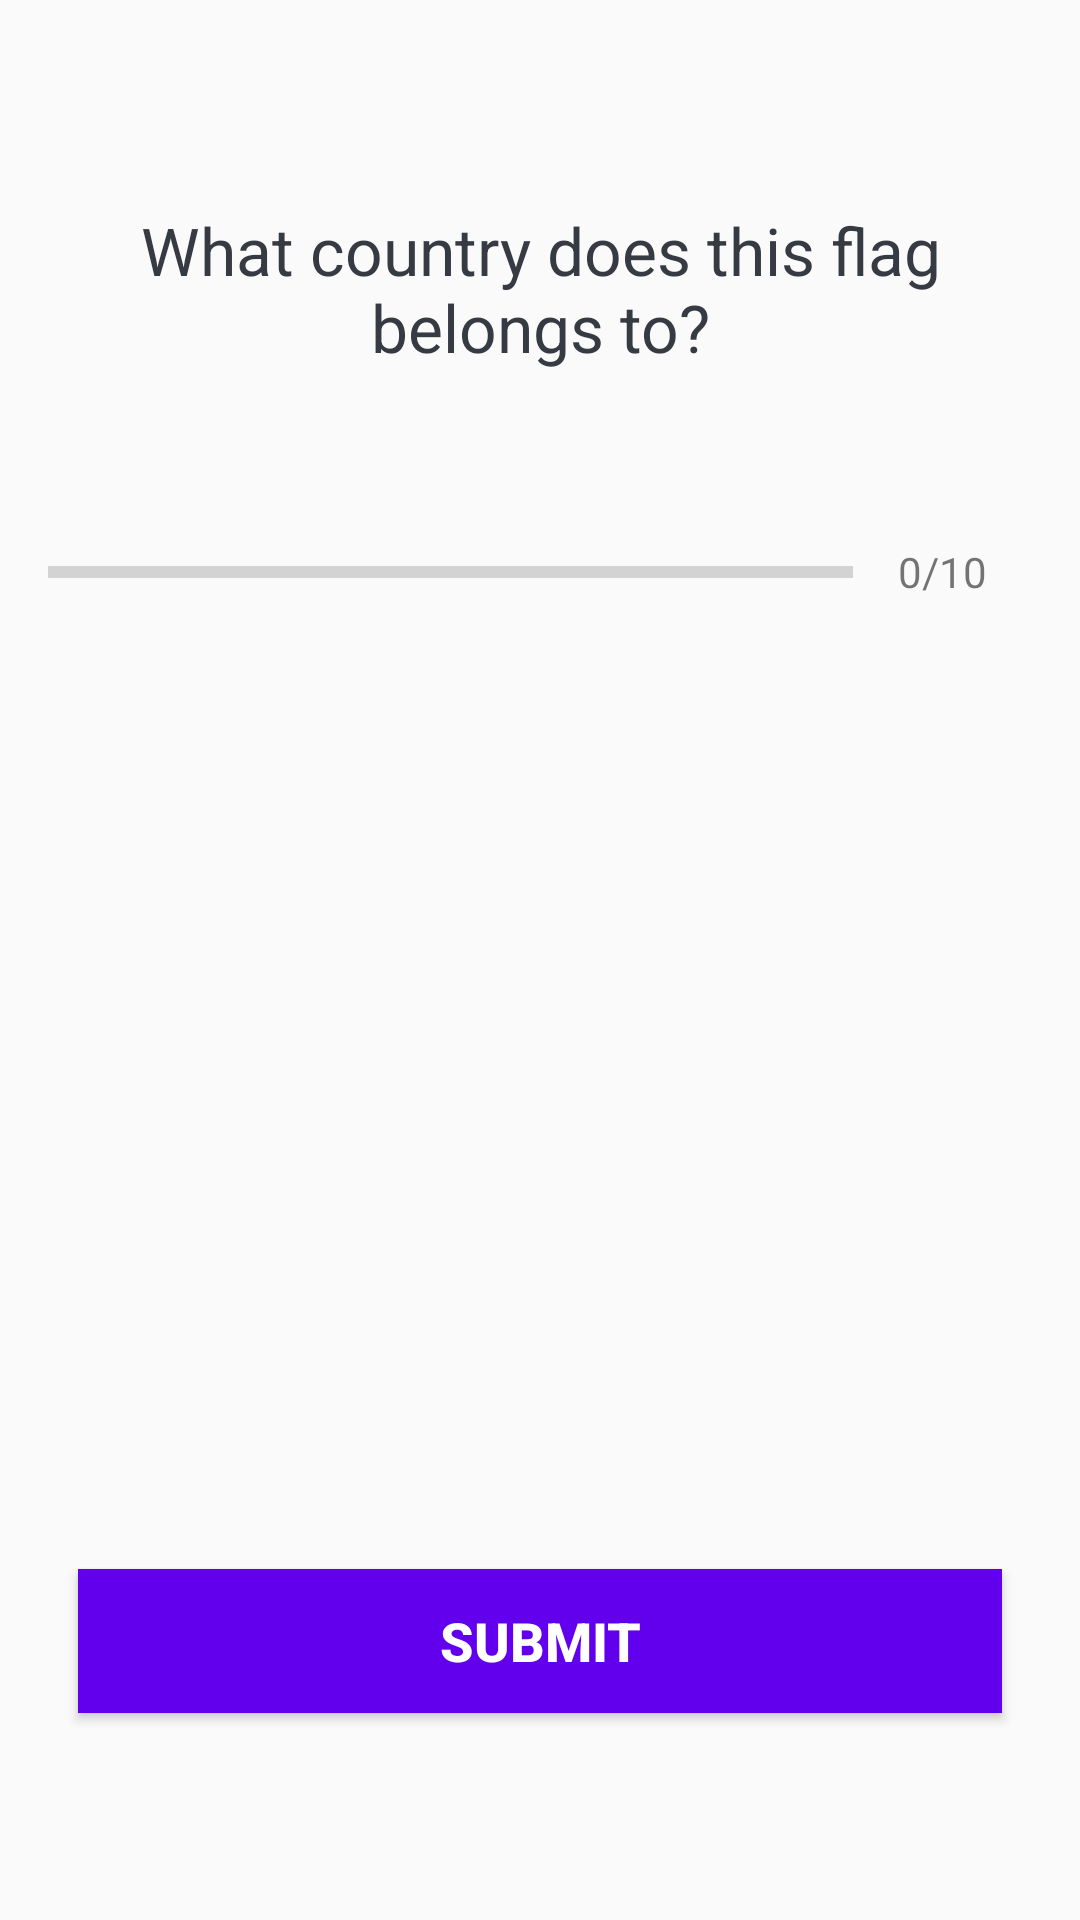

Reconstruct the res/layout file that produces this screen, plus the resources it refers to.
<!-- AndroidManifest.xml: activity theme Theme.AppCompat.Light.NoActionBar -->
<!-- res/layout/activity_quiz_questions.xml -->
<?xml version="1.0" encoding="utf-8"?>
<ScrollView xmlns:android="http://schemas.android.com/apk/res/android"
    xmlns:app="http://schemas.android.com/apk/res-auto"
    xmlns:tools="http://schemas.android.com/tools"
    android:layout_width="match_parent"
    android:layout_height="match_parent"
    android:fillViewport="true"
    tools:context=".QuizQuestionsActivity">

    <LinearLayout
        android:layout_width="match_parent"
        android:layout_height="wrap_content"
        android:orientation="vertical"
        android:padding="16dp"
        android:gravity="center">

        <TextView
            android:id="@+id/tv_question"
            android:layout_width="match_parent"
            android:layout_height="wrap_content"
            android:layout_margin="10dp"
            android:gravity="center"
            android:textColor="#363A43"
            android:textSize="22sp"
            android:text="What country does this flag belongs to?"/>
        <ImageView
            android:id="@+id/iv_image"
            android:layout_width="wrap_content"
            android:layout_height="wrap_content"
            android:layout_marginTop="16dp"
            android:src="@drawable/ic_flag_of_argentina"
            />
        <LinearLayout
            android:id="@+id/ll_progress_details"
            android:layout_width="match_parent"
            android:layout_height="wrap_content"
            android:layout_marginTop="16dp"
            android:gravity="center_vertical"
            android:orientation="horizontal">

            <ProgressBar
                android:id="@+id/progressBar"
                style="?android:attr/progressBarStyleHorizontal"
                android:layout_width="0dp"
                android:layout_height="wrap_content"
                android:layout_weight="1"
                android:max="10"
                android:minHeight="50dp"
                android:progress="0"
                android:indeterminate="false"/>
            <TextView
                android:id="@+id/tv_progress"
                android:layout_width="wrap_content"
                android:layout_height="wrap_content"
                android:gravity="center"
                android:padding="15dp"
                android:textColorHint="#7A8089"
                android:textSize="14sp"
                android:text="0/10"/>
        </LinearLayout>

        <TextView
            android:id="@+id/tv_option_one"
            android:layout_width="match_parent"
            android:layout_height="wrap_content"
            android:layout_margin="10dp"
            android:background="@drawable/default_option_border_bg"
            android:gravity="center"
            android:padding="15dp"
            android:textColor="#7A8089"
            android:textSize="18sp"
            tools:text="Apple"/>
        <TextView
            android:id="@+id/tv_option_two"
            android:layout_width="match_parent"
            android:layout_height="wrap_content"
            android:layout_margin="10dp"
            android:background="@drawable/default_option_border_bg"
            android:gravity="center"
            android:padding="15dp"
            android:textColor="#7A8089"
            android:textSize="18sp"
            tools:text="Google"/>
        <TextView
            android:id="@+id/tv_option_three"
            android:layout_width="match_parent"
            android:layout_height="wrap_content"
            android:layout_margin="10dp"
            android:background="@drawable/default_option_border_bg"
            android:gravity="center"
            android:padding="15dp"
            android:textColor="#7A8089"
            android:textSize="18sp"
            tools:text="Samsung"/>
        <TextView
            android:id="@+id/tv_option_four"
            android:layout_width="match_parent"
            android:layout_height="wrap_content"
            android:layout_margin="10dp"
            android:background="@drawable/default_option_border_bg"
            android:gravity="center"
            android:padding="15dp"
            android:textColor="#7A8089"
            android:textSize="18sp"
            tools:text="Nokia"/>

        <Button
            android:id="@+id/btn_submit"
            android:layout_width="match_parent"
            android:layout_height="wrap_content"
            android:layout_margin="10dp"
            android:background="@color/purple_500"
            android:text="Submit"
            android:textColor="@color/white"
            android:textSize="18sp"
            android:textStyle="bold"
            />

    </LinearLayout>

</ScrollView>
<!-- resources referenced by this layout -->
<resources>

  <!-- not gathered from this repository: default colours our renderer supplied (Android Studio template values) -->
  <color name="purple_500">#FF6200EE</color>
  <color name="white">#FFFFFFFF</color>
</resources>
